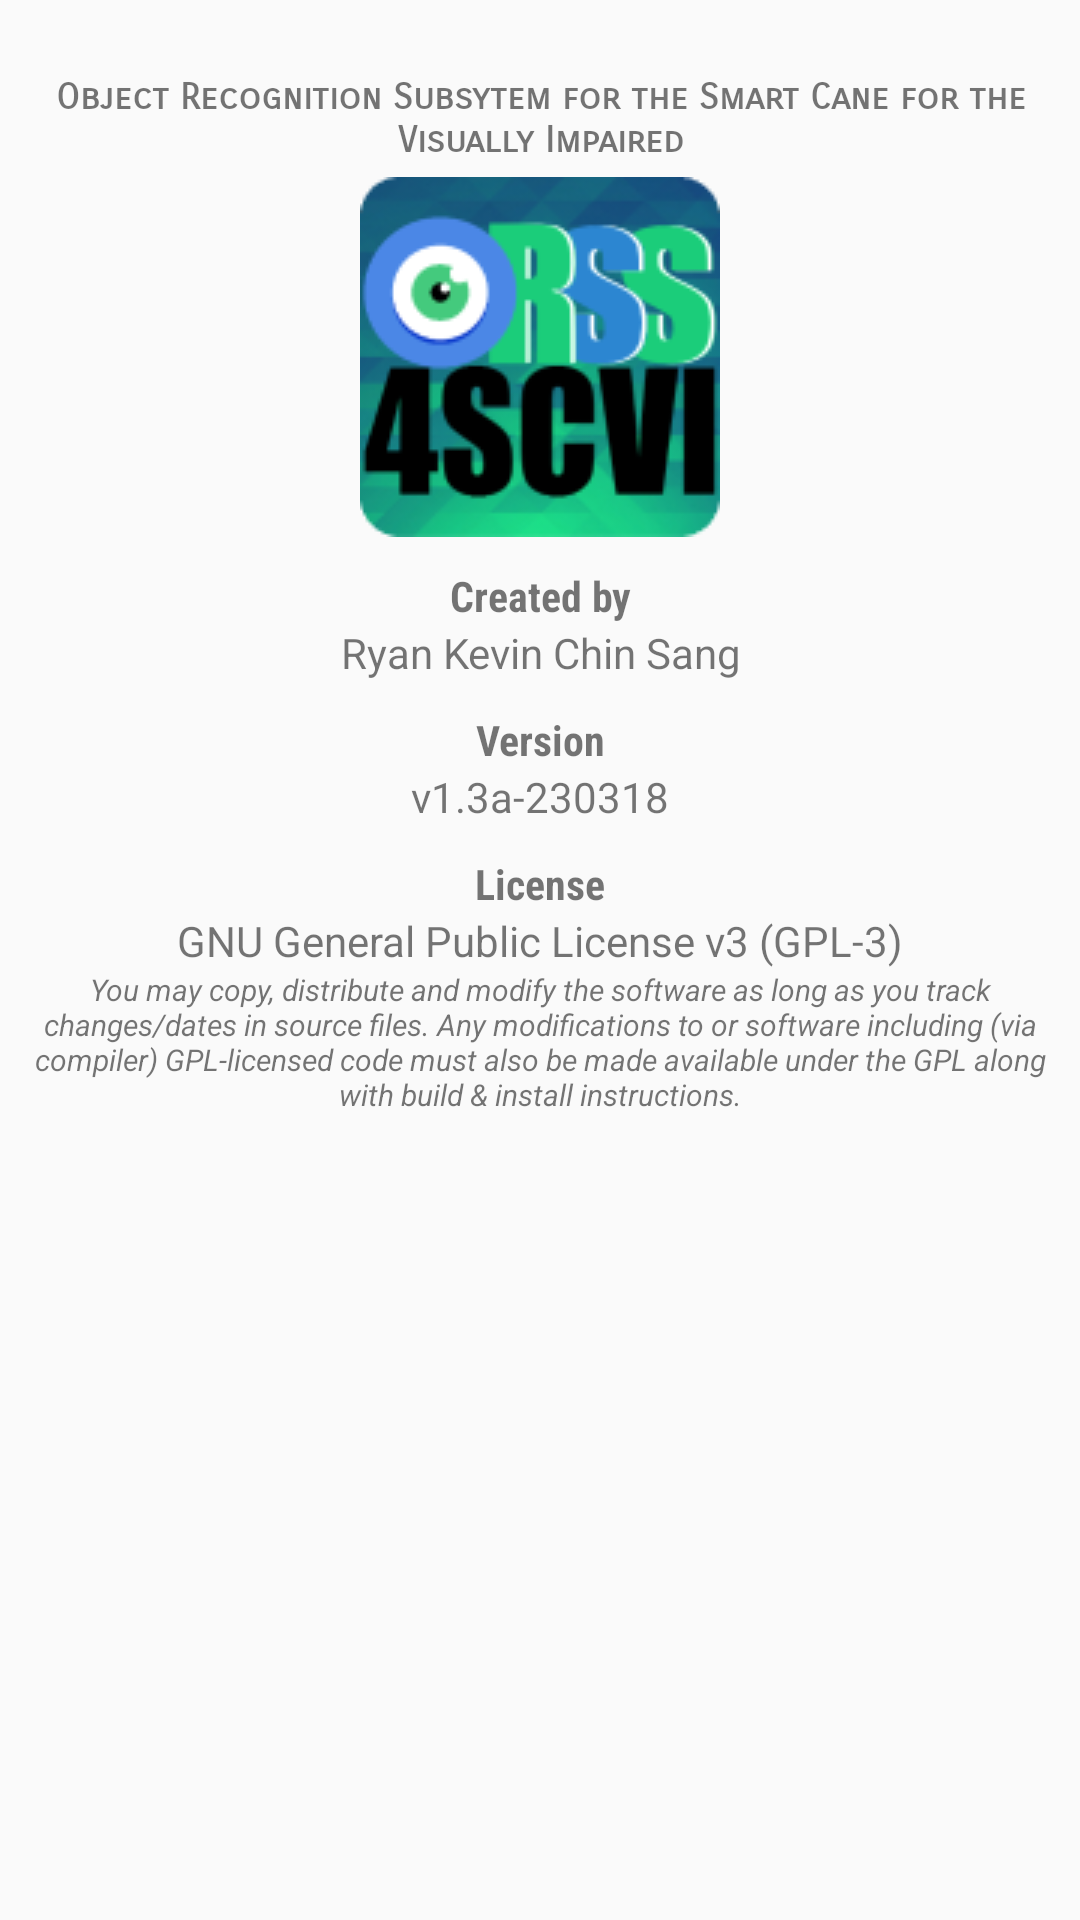

Android layout source for this screen:
<!-- AndroidManifest.xml: application theme Theme.AppCompat.Light.DarkActionBar -->
<!-- res/layout/activity_about.xml -->
<?xml version="1.0" encoding="utf-8"?>
<RelativeLayout xmlns:android="http://schemas.android.com/apk/res/android"
    xmlns:app="http://schemas.android.com/apk/res-auto"
    xmlns:tools="http://schemas.android.com/tools"
    android:layout_width="match_parent"
    android:layout_height="match_parent"
    tools:context="org.tensorflow.demo.AboutActivity">

    <TextView
        android:id="@+id/textView6"
        android:layout_width="wrap_content"
        android:layout_height="wrap_content"
        android:layout_alignParentTop="true"
        android:layout_centerHorizontal="true"
        android:layout_marginLeft="5dp"
        android:layout_marginRight="5dp"
        android:layout_marginTop="25dp"
        android:fontFamily="sans-serif-smallcaps"
        android:gravity="center"
        android:text="@string/pref_about_title"
        android:textAlignment="center"
        android:textAllCaps="false"
        android:textSize="12sp"
        android:textStyle="bold" />

    <ImageView
        android:id="@+id/imageView"
        android:layout_width="wrap_content"
        android:layout_height="wrap_content"
        android:layout_below="@+id/textView6"
        android:layout_centerHorizontal="true"
        android:layout_marginTop="5dp"
        android:clickable="true"
        android:focusable="auto"
        android:onClick="openHome"
        app:srcCompat="@drawable/ic_logo" />

    <TextView
        android:id="@+id/textView"
        android:layout_width="wrap_content"
        android:layout_height="wrap_content"
        android:layout_alignParentEnd="true"
        android:layout_alignParentStart="true"
        android:layout_below="@+id/imageView"
        android:fontFamily="sans-serif-condensed"
        android:gravity="center"
        android:paddingTop="10dp"
        android:text="@string/pref_about_createdby_title"
        android:textStyle="bold" />

    <TextView
        android:id="@+id/textView2"
        android:layout_width="wrap_content"
        android:layout_height="wrap_content"
        android:layout_alignEnd="@+id/textView"
        android:layout_alignStart="@+id/textView"
        android:layout_below="@+id/textView"
        android:gravity="center"
        android:text="@string/pref_about_author" />

    <TextView
        android:id="@+id/textView3"
        android:layout_width="wrap_content"
        android:layout_height="wrap_content"
        android:layout_alignParentEnd="true"
        android:layout_alignParentStart="true"
        android:layout_below="@+id/textView2"
        android:fontFamily="sans-serif-condensed"
        android:gravity="center"
        android:onClick="getChangelog"
        android:paddingTop="10dp"
        android:text="@string/pref_about_version_title"
        android:textStyle="bold" />

    <TextView
        android:id="@+id/textView8"
        android:layout_width="wrap_content"
        android:layout_height="wrap_content"
        android:layout_alignParentEnd="true"
        android:layout_alignParentStart="true"
        android:layout_below="@+id/textView3"
        android:gravity="center"
        android:onClick="getChangelog"
        android:paddingBottom="10dp"
        android:text="@string/pref_about_version" />

    <TextView
        android:id="@+id/textView9"
        android:layout_width="wrap_content"
        android:layout_height="wrap_content"
        android:layout_alignParentEnd="true"
        android:layout_alignParentStart="true"
        android:layout_below="@+id/textView8"
        android:fontFamily="sans-serif-condensed"
        android:gravity="center"
        android:onClick="getLicense"
        android:text="@string/pref_about_license_title"
        android:textStyle="bold" />

    <TextView
        android:id="@+id/textView10"
        android:layout_width="wrap_content"
        android:layout_height="wrap_content"
        android:layout_alignParentEnd="true"
        android:layout_alignParentStart="true"
        android:layout_below="@+id/textView9"
        android:gravity="center"
        android:onClick="getLicense"
        android:text="@string/pref_about_license_title2" />

    <TextView
        android:id="@+id/textView4"
        android:layout_width="wrap_content"
        android:layout_height="wrap_content"
        android:layout_alignParentEnd="true"
        android:layout_alignParentStart="true"
        android:layout_below="@+id/textView10"
        android:layout_marginLeft="10dp"
        android:layout_marginRight="10dp"
        android:fontFamily="sans-serif"
        android:gravity="center"
        android:onClick="getLicense"
        android:text="@string/license"
        android:textAlignment="center"
        android:textSize="10sp"
        android:textStyle="italic" />

</RelativeLayout>
<!-- resources referenced by this layout -->
<resources>
  <!-- drawable ic_logo: png bitmap (drawable, 20038 bytes) -->
  <string name="license">You may copy, distribute and modify the software as long as you track changes/dates in source files. Any modifications to or software including (via compiler) GPL-licensed code must also be made available under the GPL along with build &amp; install instructions.</string>
  <string name="pref_about_author">Ryan Kevin Chin Sang</string>
  <string name="pref_about_createdby_title">Created by</string>
  <string name="pref_about_license_title">License</string>
  <string name="pref_about_license_title2">GNU General Public License v3 (GPL-3)</string>
  <string name="pref_about_title">Object Recognition Subsytem for the Smart Cane for the Visually Impaired</string>
  <string name="pref_about_version">v1.3a-230318</string>
  <string name="pref_about_version_title">Version</string>
</resources>
